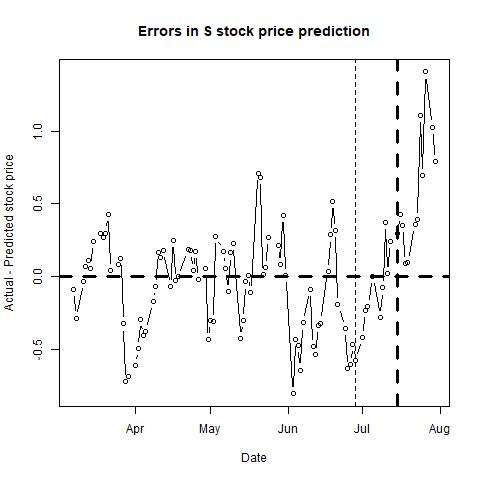

The data file committed next to this chart (first rows):
, п..ticker, date, close, sp500, nasdaq, bond, tbill, stock_return, market_return, daily_riskfree_rate, riskfree_rate_return, rmrf, alpha, b_mkt, b_smb, b_hml, b_umd, pred_close, pred_closediff, newdate
1, S, 43531, 6.3, 2749, 7421, 2.64, 2.45, 0.009569, -0.00816, 7.13931e-05, 7.13905e-05, -0.008231, 6e-04, 1.092, 0.019, 0.076, -0.0887, 6.39, -0.08972, 2019-03-07
2, S, 43532, 6.1, 2743, 7408, 2.62, 2.46, -0.03226, -0.002133, 0.003531, 7.08566e-05, -0.002204, 5e-04, 1.095, 0.0276, 0.0808, -0.0872, 6.386, -0.2864, 2019-03-08
3, S, 43535, 6.14, 2783, 7558, 2.64, 2.46, 0.006536, 0.01456, 0.003546, 7.13905e-05, 0.01449, 5e-04, 1.09, 0.0209, 0.0817, -0.0815, 6.171, -0.03143, 2019-03-11
4, S, 43536, 6.22, 2792, 7591, 2.61, 2.46, 0.01295, 0.002952, 0.003523, 7.05896e-05, 0.002881, 6e-04, 1.109, 0.0173, 0.1119, -0.0632, 6.155, 0.06544, 2019-03-12
5, S, 43537, 6.3, 2811, 7643, 2.61, 2.45, 0.01278, 0.006924, 0.003523, 7.05896e-05, 0.006853, 6e-04, 1.11, 0.0126, 0.1124, -0.0627, 6.193, 0.1068, 2019-03-13
6, S, 43538, 6.26, 2808, 7631, 2.63, 2.45, -0.006369, -0.0008665, 0.003538, 7.11236e-05, -0.0009377, 6e-04, 1.11, 0.0147, 0.1099, -0.0651, 6.202, 0.05759, 2019-03-14
7, S, 43539, 6.39, 2822, 7689, 2.59, 2.45, 0.02055, 0.00497, 0.003508, 7.00556e-05, 0.0049, 6e-04, 1.113, 0.004, 0.1019, -0.0738, 6.15, 0.24, 2019-03-15
8, S, 43542, 6.47, 2833, 7714, 2.6, 2.44, 0.01244, 0.003701, 0.003516, 7.03226e-05, 0.00363, 7e-04, 1.115, 0.006, 0.1053, -0.076, 6.174, 0.2964, 2019-03-18
9, S, 43543, 6.36, 2833, 7724, 2.61, 2.46, -0.01715, -0.0001317, 0.003523, 7.05896e-05, -0.0002023, 6e-04, 1.117, 0.0102, 0.1223, -0.0684, 6.092, 0.2682, 2019-03-19
10, S, 43544, 6.28, 2824, 7729, 2.54, 2.48, -0.01266, -0.002949, 0.003469, 6.87199e-05, -0.003018, 6e-04, 1.118, 0.0203, 0.1402, -0.0602, 5.981, 0.2986, 2019-03-20
11, S, 43545, 6.29, 2855, 7839, 2.54, 2.49, 0.001591, 0.01079, 0.003469, 6.87199e-05, 0.01073, 6e-04, 1.115, 0.025, 0.1617, -0.0319, 5.864, 0.4258, 2019-03-21
12, S, 43546, 6.25, 2801, 7643, 2.44, 2.46, -0.00638, -0.01915, 0.003391, 6.60468e-05, -0.01922, 7e-04, 1.099, -0.0046, 0.1584, -0.0123, 6.208, 0.04223, 2019-03-22
13, S, 43549, 6.29, 2798, 7638, 2.43, 2.46, 0.00638, -0.0008397, 0.003383, 6.57793e-05, -0.0009055, 7e-04, 1.102, 0.0033, 0.168, -0.0017, 6.207, 0.08251, 2019-03-25
14, S, 43550, 6.4, 2818, 7692, 2.41, 2.46, 0.01734, 0.007156, 0.003367, 6.52443e-05, 0.007091, 7e-04, 1.106, 0.007, 0.1759, -0.0022, 6.274, 0.1258, 2019-03-26
15, S, 43551, 6.03, 2805, 7643, 2.39, 2.44, -0.05955, -0.004653, 0.00335, 6.47092e-05, -0.004718, 6e-04, 1.125, -0.024, 0.1617, 0.0188, 6.357, -0.3268, 2019-03-27
16, S, 43552, 5.66, 2815, 7669, 2.39, 2.43, -0.06332, 0.003581, 0.00335, 6.47092e-05, 0.003516, 3e-04, 1.111, -0.0683, 0.1441, 0.0178, 6.386, -0.726, 2019-03-28
17, S, 43553, 5.65, 2834, 7729, 2.41, 2.4, -0.001768, 0.006713, 0.003367, 6.52443e-05, 0.006647, 3e-04, 1.111, -0.0596, 0.1575, 0.0213, 6.34, -0.6904, 2019-03-29
18, S, 43556, 5.62, 2867, 7829, 2.49, 2.43, -0.005324, 0.0115, 0.00343, 6.73837e-05, 0.01144, 2e-04, 1.1, -0.0602, 0.1366, 0.0396, 6.235, -0.6145, 2019-04-01
19, S, 43557, 5.62, 2867, 7849, 2.48, 2.42, 0, 1.48417e-05, 0.003422, 6.71164e-05, -5.22747e-05, 2e-04, 1.119, -0.0613, 0.1394, 0.0374, 6.118, -0.4981, 2019-04-02
20, S, 43558, 5.59, 2873, 7896, 2.52, 2.44, -0.005352, 0.002147, 0.003454, 6.81855e-05, 0.002079, 1e-04, 1.113, -0.0626, 0.137, 0.0399, 5.883, -0.2929, 2019-04-03
21, S, 43559, 5.63, 2879, 7892, 2.51, 2.44, 0.00713, 0.002083, 0.003446, 6.79183e-05, 0.002015, 1e-04, 1.111, -0.0638, 0.1388, 0.0349, 6.038, -0.4079, 2019-04-04
22, S, 43560, 5.63, 2893, 7939, 2.5, 2.44, 0, 0.004627, 0.003438, 6.7651e-05, 0.004559, 0, 1.103, -0.0708, 0.1263, 0.0386, 6.006, -0.3759, 2019-04-05
23, S, 43563, 5.77, 2896, 7954, 2.52, 2.43, 0.02456, 0.001046, 0.003454, 6.81855e-05, 0.0009774, 0, 1.13, -0.092, 0.1516, 0.0515, 5.941, -0.1712, 2019-04-08
24, S, 43564, 5.83, 2878, 7909, 2.51, 2.42, 0.01034, -0.006086, 0.003446, 6.79183e-05, -0.006154, 1e-04, 1.126, -0.1036, 0.1542, 0.0728, 5.9, -0.06989, 2019-04-09
25, S, 43565, 5.94, 2888, 7964, 2.48, 2.43, 0.01869, 0.003472, 0.003422, 6.71164e-05, 0.003405, -5e-04, 1.002, -0.1939, -0.0077, -0.0383, 5.774, 0.1659, 2019-04-10
26, S, 43566, 5.98, 2888, 7947, 2.51, 2.43, 0.006711, 3.77516e-05, 0.003446, 6.79183e-05, -3.01667e-05, -5e-04, 1.005, -0.2, -9e-04, -0.0341, 5.85, 0.1304, 2019-04-11
27, S, 43567, 6.1, 2907, 7984, 2.56, 2.44, 0.01987, 0.006589, 0.003485, 6.92543e-05, 0.00652, -3e-04, 1.031, -0.2009, 0.0605, 0.0158, 5.923, 0.1775, 2019-04-12
28, S, 43570, 5.88, 2906, 7976, 2.55, 2.43, -0.03673, -0.00063, 0.003477, 6.89871e-05, -0.000699, -4e-04, 1.033, -0.1933, 0.0577, -0.0258, 5.952, -0.07224, 2019-04-15
29, S, 43571, 6.01, 2907, 8000, 2.6, 2.43, 0.02187, 0.0005073, 0.003516, 7.03226e-05, 0.0004369, -3e-04, 1.036, -0.186, 0.069, -0.0379, 5.761, 0.2493, 2019-04-16
30, S, 43572, 5.64, 2900, 7996, 2.59, 2.44, -0.06354, -0.002274, 0.003508, 7.00556e-05, -0.002344, -5e-04, 1.03, -0.1307, 0.0559, -0.002, 5.67, -0.03022, 2019-04-17
31, S, 43573, 5.77, 2905, 7998, 2.57, 2.42, 0.02279, 0.001578, 0.003493, 6.95214e-05, 0.001508, -5e-04, 1.026, -0.15, 0.0297, -0.0175, 5.772, -0.00217, 2019-04-18
32, S, 43577, 5.88, 2908, 8015, 2.59, 2.44, 0.01888, 0.001012, 0.003508, 7.00556e-05, 0.0009415, -4e-04, 1.024, -0.1661, 0.0165, -0.0192, 5.693, 0.1875, 2019-04-22
33, S, 43578, 5.71, 2934, 8121, 2.57, 2.45, -0.02934, 0.0088, 0.003493, 6.95214e-05, 0.00873, -7e-04, 1.015, -0.2144, -0.0058, -0.0421, 5.532, 0.1782, 2019-04-23
34, S, 43579, 5.62, 2927, 8102, 2.53, 2.44, -0.01589, -0.002192, 0.003462, 6.84527e-05, -0.00226, -7e-04, 1.018, -0.2232, -0.0067, -0.0551, 5.578, 0.04191, 2019-04-24
35, S, 43580, 5.61, 2926, 8119, 2.54, 2.43, -0.001781, -0.0003688, 0.003469, 6.87199e-05, -0.0004375, -8e-04, 1.026, -0.2464, -0.0235, -0.0466, 5.435, 0.1747, 2019-04-25
36, S, 43581, 5.54, 2940, 8146, 2.51, 2.42, -0.01256, 0.004674, 0.003446, 6.79183e-05, 0.004606, -9e-04, 1.02, -0.2494, -0.0284, -0.0419, 5.561, -0.02074, 2019-04-26
37, S, 43584, 5.54, 2943, 8162, 2.54, 2.44, 0, 0.001069, 0.003469, 6.87199e-05, 0.001001, -8e-04, 1.024, -0.2606, -0.0363, -0.0346, 5.484, 0.05572, 2019-04-29
38, S, 43585, 5.58, 2946, 8095, 2.51, 2.43, 0.007194, 0.0009523, 0.003446, 6.79183e-05, 0.0008844, -0.0012, 1.018, -0.2494, -0.0671, -0.0726, 6.012, -0.432, 2019-04-30
39, S, 43586, 5.56, 2924, 8050, 2.52, 2.43, -0.003591, -0.00753, 0.003454, 6.81855e-05, -0.007598, -6e-04, 0.9581, -0.2169, -0.0697, -0.0183, 5.864, -0.3043, 2019-05-01
40, S, 43587, 5.48, 2918, 8037, 2.55, 2.47, -0.01449, -0.002128, 0.003477, 6.89871e-05, -0.002197, -5e-04, 0.959, -0.2176, -0.0815, -0.0179, 5.789, -0.3091, 2019-05-02
41, S, 43588, 5.8, 2946, 8164, 2.54, 2.43, 0.05675, 0.009593, 0.003469, 6.87199e-05, 0.009524, -1e-04, 0.9627, -0.0659, -0.0415, 0.0107, 5.522, 0.2784, 2019-05-03
42, S, 43591, 5.74, 2932, 8123, 2.51, 2.44, -0.0104, -0.004479, 0.003446, 6.79183e-05, -0.004547, -1e-04, 0.966, -0.0669, -0.0422, -5e-04, 5.566, 0.1737, 2019-05-06
43, S, 43592, 5.79, 2884, 7964, 2.45, 2.43, 0.008673, -0.01665, 0.003399, 6.63142e-05, -0.01672, 0, 0.95, -0.063, -0.023, 0.0237, 5.732, 0.05753, 2019-05-07
44, S, 43593, 5.62, 2879, 7943, 2.49, 2.43, -0.0298, -0.001607, 0.00343, 6.73837e-05, -0.001674, -1e-04, 0.9569, -0.0468, -0.0068, 0.03, 5.726, -0.1057, 2019-05-08
45, S, 43594, 5.98, 2871, 7911, 2.45, 2.43, 0.06209, -0.003027, 0.003399, 6.63142e-05, -0.003093, 3e-04, 0.9589, 0.0114, 0.0808, 0.1271, 5.818, 0.1617, 2019-05-09
46, S, 43595, 6.19, 2881, 7917, 2.47, 2.43, 0.03451, 0.003715, 0.003414, 6.6849e-05, 0.003648, 5e-04, 0.9713, 0.006, 0.1151, 0.1644, 5.962, 0.2277, 2019-05-10
47, S, 43598, 6.02, 2812, 7647, 2.4, 2.41, -0.02785, -0.02443, 0.003358, 6.49768e-05, -0.02449, 5e-04, 0.9793, 0.0011, 0.113, 0.1561, 6.448, -0.4284, 2019-05-13
48, S, 43599, 5.99, 2834, 7734, 2.42, 2.41, -0.004996, 0.007985, 0.003375, 6.55118e-05, 0.007919, 5e-04, 0.9738, -0.0047, 0.1098, 0.1641, 6.294, -0.3043, 2019-05-14
49, S, 43600, 6.07, 2851, 7822, 2.37, 2.42, 0.01327, 0.005825, 0.003334, 6.4174e-05, 0.005761, 5e-04, 0.9739, -0.0097, 0.1007, 0.1607, 6.108, -0.03795, 2019-05-15
50, S, 43601, 6.08, 2876, 7898, 2.4, 2.4, 0.001646, 0.008853, 0.003358, 6.49768e-05, 0.008788, 5e-04, 0.9705, -0.0086, 0.096, 0.1555, 6.073, 0.007355, 2019-05-16
51, S, 43602, 6.18, 2860, 7816, 2.39, 2.39, 0.01631, -0.005853, 0.00335, 6.47092e-05, -0.005917, 6e-04, 0.9702, -0.0076, 0.1126, 0.1745, 6.29, -0.1102, 2019-05-17
52, S, 43605, 7.34, 2840, 7702, 2.41, 2.39, 0.172, -0.006772, 0.003367, 6.52443e-05, -0.006837, 0.0015, 0.9829, 0.071, 0.418, 0.3988, 6.632, 0.7082, 2019-05-20
53, S, 43606, 7.22, 2864, 7786, 2.43, 2.39, -0.01648, 0.008459, 0.003383, 6.57793e-05, 0.008393, 0.0014, 0.9788, 0.0607, 0.4319, 0.4182, 6.536, 0.684, 2019-05-21
54, S, 43607, 6.67, 2856, 7751, 2.39, 2.38, -0.07924, -0.002827, 0.00335, 6.47092e-05, -0.002891, 0.0011, 0.9994, 0.1046, 0.4535, 0.3246, 6.655, 0.01514, 2019-05-22
55, S, 43608, 6.95, 2822, 7628, 2.31, 2.37, 0.04112, -0.01199, 0.003285, 6.25678e-05, -0.01205, 0.0013, 0.9691, 0.0752, 0.4431, 0.3806, 6.887, 0.06318, 2019-05-23
56, S, 43609, 7.16, 2826, 7637, 2.32, 2.35, 0.02977, 0.001354, 0.003293, 6.28355e-05, 0.001291, 0.0015, 0.9745, 0.1045, 0.4675, 0.4007, 6.893, 0.2674, 2019-05-24
57, S, 43613, 6.91, 2802, 7607, 2.26, 2.37, -0.03554, -0.008414, 0.003243, 6.12285e-05, -0.008475, 0.0013, 0.9905, 0.0802, 0.4724, 0.3685, 6.695, 0.2149, 2019-05-28
58, S, 43614, 6.8, 2783, 7547, 2.25, 2.37, -0.01605, -0.006935, 0.003234, 6.09606e-05, -0.006996, 0.0013, 0.9937, 0.0828, 0.4746, 0.3751, 6.72, 0.08047, 2019-05-29
59, S, 43615, 7.16, 2789, 7568, 2.22, 2.38, 0.05159, 0.002099, 0.003209, 6.01566e-05, 0.002038, 0.0014, 1.003, 0.053, 0.4861, 0.4414, 6.738, 0.4219, 2019-05-30
60, S, 43616, 6.87, 2752, 7453, 2.14, 2.35, -0.04135, -0.01328, 0.00314, 5.80116e-05, -0.01334, 0.0013, 1.024, 0.051, 0.4979, 0.4283, 6.863, 0.006744, 2019-05-31
... 41 more rows
